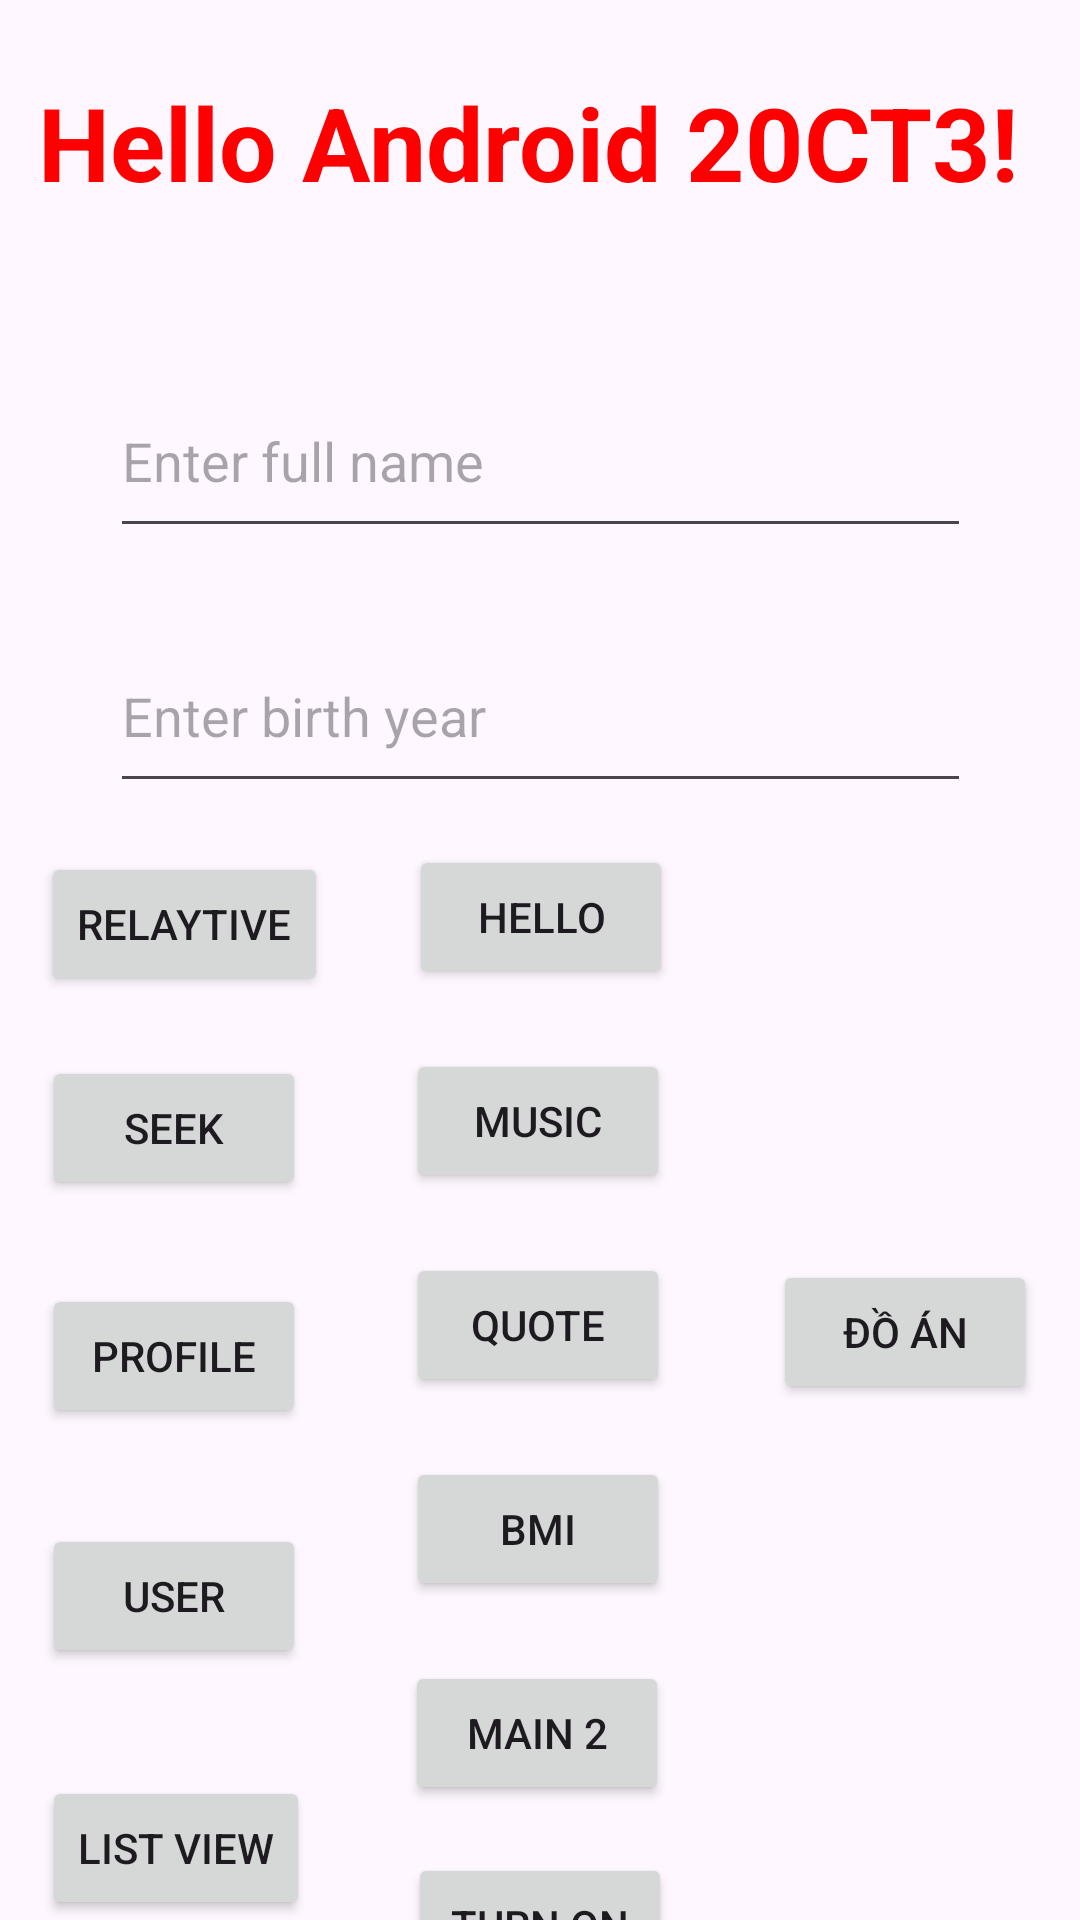

Write the Android layout XML for this screen, with the resource values it uses.
<!-- AndroidManifest.xml: application theme Theme.HelloAndroid20CT3 -->
<!-- res/layout/activity_main.xml -->
<?xml version="1.0" encoding="utf-8"?>
<androidx.constraintlayout.widget.ConstraintLayout xmlns:android="http://schemas.android.com/apk/res/android"
    xmlns:app="http://schemas.android.com/apk/res-auto"
    xmlns:tools="http://schemas.android.com/tools"
    android:layout_width="match_parent"
    android:layout_height="match_parent"
    tools:context=".NormalTest.MainActivity">

    <Button
        android:id="@+id/relaytiveLayout"
        android:layout_width="wrap_content"
        android:layout_height="wrap_content"
        android:layout_marginTop="284dp"
        android:onClick="relaytive"
        android:text="Relaytive"
        app:layout_constraintEnd_toEndOf="parent"
        app:layout_constraintHorizontal_bias="0.052"
        app:layout_constraintStart_toStartOf="parent"
        app:layout_constraintTop_toTopOf="parent" />

    <Button
        android:id="@+id/seekTextActivity"
        android:layout_width="wrap_content"
        android:layout_height="wrap_content"
        android:layout_marginTop="352dp"
        android:onClick="seek"
        android:text="Seek"
        app:layout_constraintEnd_toEndOf="parent"
        app:layout_constraintHorizontal_bias="0.052"
        app:layout_constraintStart_toStartOf="parent"
        app:layout_constraintTop_toTopOf="parent" />

    <Button
        android:id="@+id/profile"
        android:layout_width="wrap_content"
        android:layout_height="wrap_content"
        android:layout_marginTop="428dp"
        android:onClick="profile"
        android:text="Profile"
        app:layout_constraintEnd_toEndOf="parent"
        app:layout_constraintHorizontal_bias="0.052"
        app:layout_constraintStart_toStartOf="parent"
        app:layout_constraintTop_toTopOf="parent" />

    <Button
        android:id="@+id/user"
        android:layout_width="wrap_content"
        android:layout_height="wrap_content"
        android:layout_marginTop="508dp"
        android:onClick="user"
        android:text="User"
        app:layout_constraintEnd_toEndOf="parent"
        app:layout_constraintHorizontal_bias="0.052"
        app:layout_constraintStart_toStartOf="parent"
        app:layout_constraintTop_toTopOf="parent" />

    <Button
        android:id="@+id/listView"
        android:layout_width="wrap_content"
        android:layout_height="wrap_content"
        android:layout_marginTop="592dp"
        android:onClick="listView"
        android:text="List View"
        app:layout_constraintEnd_toEndOf="parent"
        app:layout_constraintHorizontal_bias="0.052"
        app:layout_constraintStart_toStartOf="parent"
        app:layout_constraintTop_toTopOf="parent" />

    <Button
        android:id="@+id/lastTest"
        android:layout_width="wrap_content"
        android:layout_height="wrap_content"
        android:layout_marginTop="420dp"
        android:onClick="lastTest"
        android:text="Đồ Án"
        app:layout_constraintEnd_toEndOf="parent"
        app:layout_constraintHorizontal_bias="0.947"
        app:layout_constraintStart_toStartOf="parent"
        app:layout_constraintTop_toTopOf="parent" />

    <Button
        android:id="@+id/turnOn"
        android:layout_width="wrap_content"
        android:layout_height="wrap_content"
        android:layout_marginTop="152dp"
        android:onClick="layout3"
        android:text="Turn On"
        app:layout_constraintEnd_toEndOf="parent"
        app:layout_constraintStart_toStartOf="parent"
        app:layout_constraintTop_toBottomOf="@+id/quote" />

    <Button
        android:id="@+id/main2"
        android:layout_width="wrap_content"
        android:layout_height="wrap_content"
        android:layout_marginTop="88dp"
        android:onClick="doButtonMain2"
        android:text="Main 2"
        app:layout_constraintEnd_toEndOf="parent"
        app:layout_constraintHorizontal_bias="0.496"
        app:layout_constraintStart_toStartOf="parent"
        app:layout_constraintTop_toBottomOf="@+id/quote" />

    <EditText
        android:id="@+id/year"
        android:layout_width="287dp"
        android:layout_height="61dp"
        android:layout_marginTop="24dp"
        android:ems="10"
        android:hint="Enter birth year"
        android:inputType="text"
        app:layout_constraintEnd_toEndOf="parent"
        app:layout_constraintStart_toStartOf="parent"
        app:layout_constraintTop_toBottomOf="@+id/fullname" />

    <TextView
        android:id="@+id/textView2"
        android:layout_width="399dp"
        android:layout_height="89dp"
        android:text="Hello Android 20CT3! "
        android:textAlignment="center"
        android:textColor="#FF0000"
        android:textSize="34sp"
        android:textStyle="bold"
        app:layout_constraintBottom_toBottomOf="parent"
        app:layout_constraintEnd_toEndOf="parent"
        app:layout_constraintStart_toStartOf="parent"
        app:layout_constraintTop_toTopOf="parent"
        app:layout_constraintVertical_bias="0.045" />

    <Button
        android:id="@+id/button3"
        android:layout_width="wrap_content"
        android:layout_height="wrap_content"
        android:layout_marginTop="168dp"
        android:onClick="doButtonHello"
        android:text="Hello"
        app:layout_constraintEnd_toEndOf="parent"
        app:layout_constraintHorizontal_bias="0.501"
        app:layout_constraintStart_toStartOf="parent"
        app:layout_constraintTop_toBottomOf="@+id/textView2" />

    <Button
        android:id="@+id/bmi"
        android:layout_width="wrap_content"
        android:layout_height="wrap_content"
        android:layout_marginTop="20dp"
        android:onClick="doButtonBMI"
        android:text="BMI"
        app:layout_constraintEnd_toEndOf="parent"
        app:layout_constraintHorizontal_bias="0.498"
        app:layout_constraintStart_toStartOf="parent"
        app:layout_constraintTop_toBottomOf="@+id/quote" />

    <Button
        android:id="@+id/quote"
        android:layout_width="wrap_content"
        android:layout_height="wrap_content"
        android:layout_marginTop="304dp"
        android:onClick="doButtonQuote"
        android:text="Quote"
        app:layout_constraintEnd_toEndOf="parent"
        app:layout_constraintHorizontal_bias="0.498"
        app:layout_constraintStart_toStartOf="parent"
        app:layout_constraintTop_toBottomOf="@+id/textView2" />

    <Button
        android:id="@+id/button4"
        android:layout_width="wrap_content"
        android:layout_height="wrap_content"
        android:layout_marginTop="236dp"
        android:onClick="doButtonMusic"
        android:text="Music"
        app:layout_constraintEnd_toEndOf="parent"
        app:layout_constraintHorizontal_bias="0.498"
        app:layout_constraintStart_toStartOf="parent"
        app:layout_constraintTop_toBottomOf="@+id/textView2" />

    <EditText
        android:id="@+id/fullname"
        android:layout_width="287dp"
        android:layout_height="61dp"
        android:layout_marginTop="8dp"
        android:ems="10"
        android:hint="Enter full name"
        android:inputType="text"
        app:layout_constraintEnd_toEndOf="parent"
        app:layout_constraintStart_toStartOf="parent"
        app:layout_constraintTop_toBottomOf="@+id/textView2" />

</androidx.constraintlayout.widget.ConstraintLayout>
<!-- resources referenced by this layout -->
<resources>
  <style name="Theme.HelloAndroid20CT3" parent="Base.Theme.HelloAndroid20CT3" />
  <style name="Base.Theme.HelloAndroid20CT3" parent="Theme.Material3.DayNight.NoActionBar">
          
          
      </style>
</resources>
